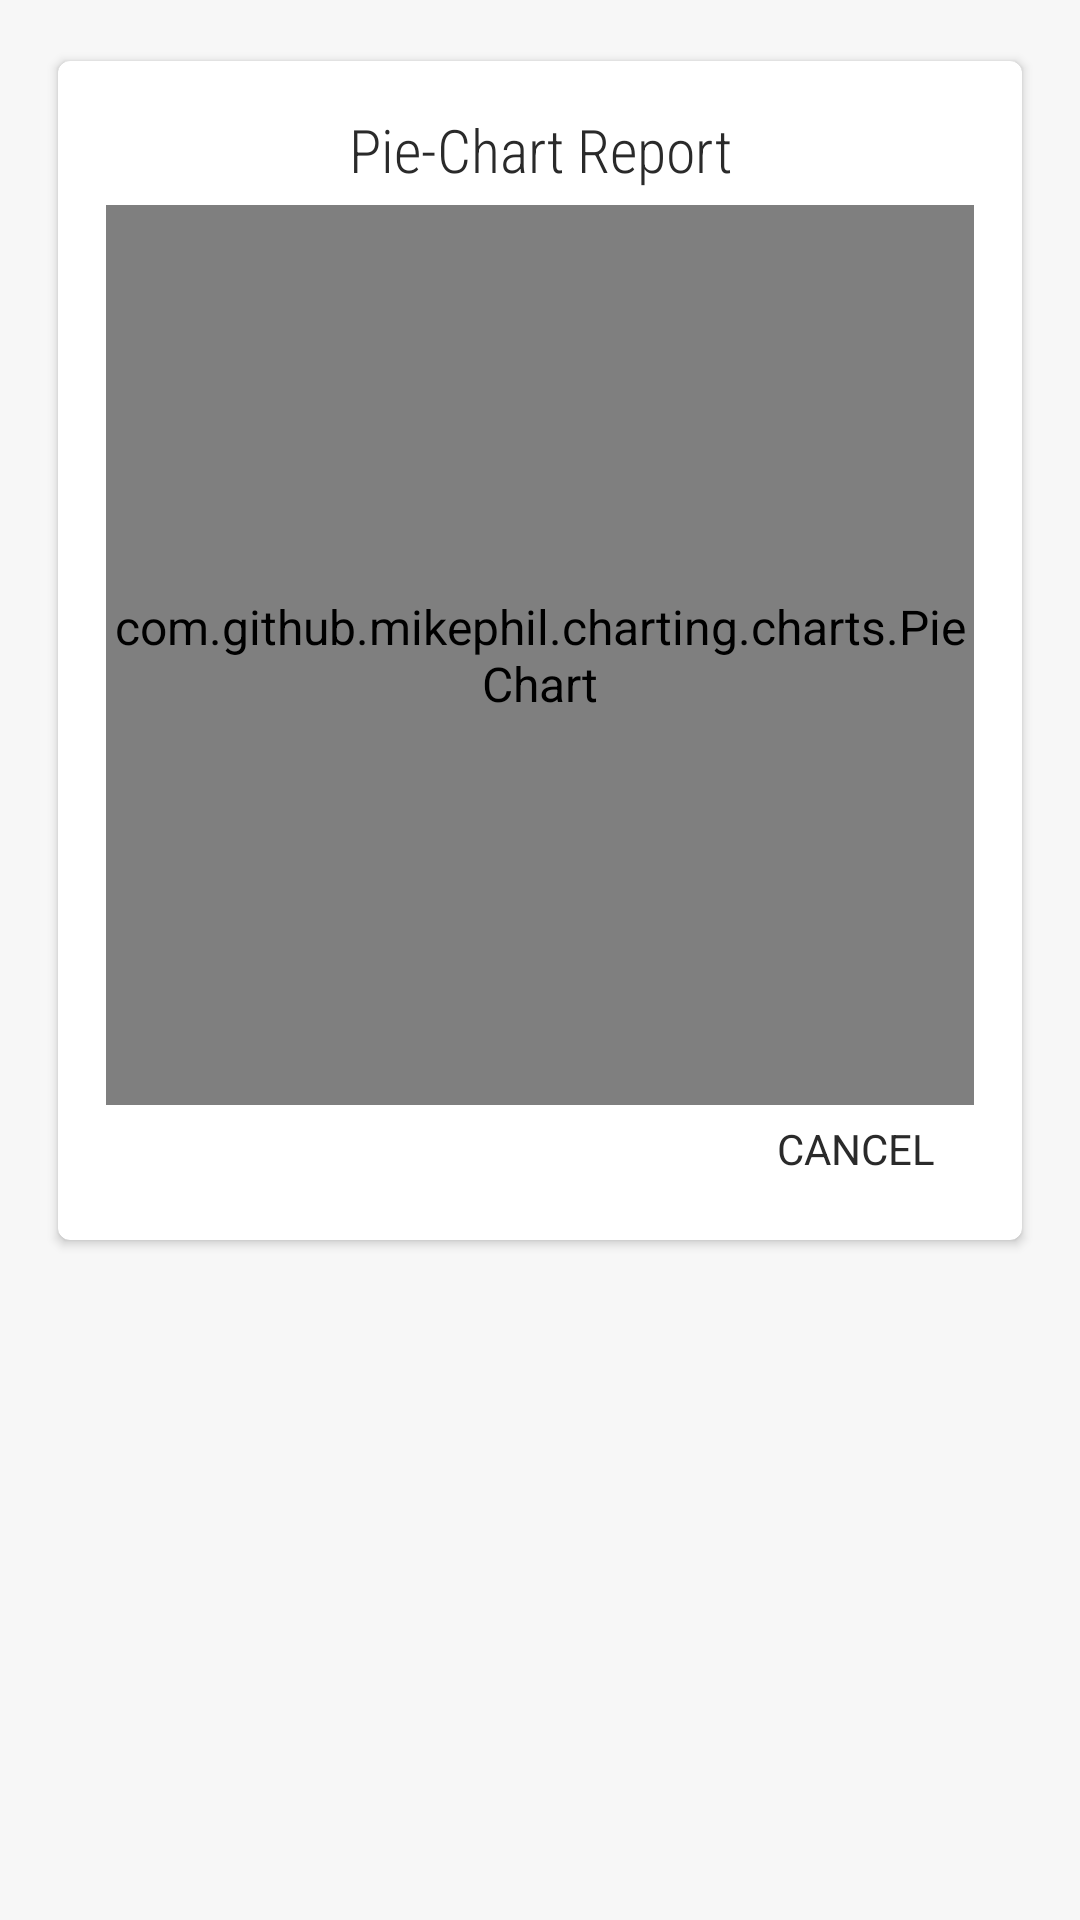

Here is an Android app screen rendered from its layout file. Give the layout XML and the strings, colors and styles it references.
<!-- AndroidManifest.xml: application theme AppTheme -->
<!-- res/layout/dialog_exam_detail.xml -->
<?xml version="1.0" encoding="utf-8"?>
<LinearLayout xmlns:android="http://schemas.android.com/apk/res/android"
    xmlns:app="http://schemas.android.com/apk/res-auto"
    xmlns:tools="http://schemas.android.com/tools"
    android:layout_width="match_parent"
    android:layout_height="wrap_content"
    android:layout_gravity="center"
    android:orientation="vertical">

    <android.support.v7.widget.CardView
        android:layout_width="match_parent"
        android:layout_height="wrap_content"
        android:layout_margin="@dimen/activity_vertical_margin"
        app:cardBackgroundColor="@color/white"
        app:cardCornerRadius="4dp"
        app:cardUseCompatPadding="true">

        <LinearLayout
            android:id="@+id/flContent"
            android:layout_width="match_parent"
            android:layout_height="wrap_content"
            android:orientation="vertical"
            android:padding="@dimen/activity_horizontal_margin">

            <TextView
                android:id="@+id/dialog_std_title"
                android:layout_width="match_parent"
                android:layout_height="wrap_content"
                android:layout_marginStart="5dp"
                android:layout_marginEnd="5dp"
                android:layout_marginBottom="5dp"
                android:fontFamily="sans-serif-condensed-light"
                android:text="Pie-Chart Report"
                android:textAlignment="center"
                android:textColor="@color/black_effective"
                android:textSize="20sp" />

            <com.github.mikephil.charting.charts.PieChart
                android:id="@+id/chart1"
                android:layout_width="match_parent"
                android:layout_height="300dp"
                android:layout_above="@+id/seekBar1" />

            <LinearLayout
                android:id="@+id/bottom_options"
                android:layout_width="match_parent"
                android:layout_height="0dp"
                android:layout_weight="0.1"
                android:gravity="end"
                android:orientation="horizontal">

                <TextView
                    android:id="@+id/btn_dialog_cancel"
                    android:layout_width="wrap_content"
                    android:layout_height="wrap_content"
                    android:layout_gravity="center"
                    android:layout_marginRight="@dimen/horizontal_margin_8"
                    android:padding="5dp"
                    android:text="@string/btn_cancel"
                    android:textSize="14sp" />

                <TextView
                    android:id="@+id/btn_dialog_decline"
                    android:layout_width="wrap_content"
                    android:visibility="gone"
                    android:layout_height="wrap_content"
                    android:layout_gravity="center"
                    android:layout_marginLeft="@dimen/horizontal_margin_8"
                    android:padding="5dp"
                    android:text="@string/btn_confirm"
                    android:textSize="14sp" />

            </LinearLayout>

        </LinearLayout>

    </android.support.v7.widget.CardView>
</LinearLayout>
<!-- resources referenced by this layout -->
<resources>
  <color name="black_effective">#2a2a2a</color>
  <color name="white">#ffffff</color>
  <dimen name="activity_horizontal_margin">16dp</dimen>
  <dimen name="activity_vertical_margin">16dp</dimen>
  <dimen name="horizontal_margin_8">8dp</dimen>
  <string name="btn_cancel">CANCEL</string>
  <string name="btn_confirm">CONFIRM</string>
  <style name="AppTheme" parent="Theme.AppCompat.Light.NoActionBar">
          <item name="android:windowContentOverlay">@null</item>
          <item name="colorPrimary">@color/colorPrimary</item>
          <item name="colorPrimaryDark">@color/colorPrimaryDark</item>
          <item name="colorAccent">@color/colorAccent</item>
          <item name="android:textColorPrimary">@color/black_effective</item>
          <item name="android:textColor">@color/black_effective</item>
          <item name="android:windowBackground">@color/bg_color</item>
          <item name="android:textAllCaps">false</item>
          
          
          <item name="android:textSize">16sp</item>
          <item name="android:typeface">sans</item>
          <item name="drawerArrowStyle">@style/MaterialDrawer.DrawerArrowStyle</item>
          <item name="android:textAppearance">@style/TextAppearance.Text.Regular</item>
          <item name="android:homeAsUpIndicator">@drawable/ic_arrow_back_white_24px</item>
      </style>
  <color name="colorPrimary">@color/primary</color>
  <color name="colorPrimaryDark">@color/primary_dark</color>
  <color name="colorAccent">@color/accent</color>
  <color name="bg_color">#f7f7f7</color>
  <style name="MaterialDrawer.DrawerArrowStyle" parent="Widget.AppCompat.DrawerArrowToggle">
          <item name="spinBars">false</item>
          <item name="color">@color/white</item>
      </style>
  <style name="TextAppearance.Text.Regular" parent="android:TextAppearance">
          <item name="fontPath">fonts/source-sans-pro/SourceSansPro-Regular.ttf</item>
      </style>
  <color name="primary">#19334d</color>
  <color name="primary_dark">#2e3338</color>
  <color name="accent">#FF9800</color>
</resources>
